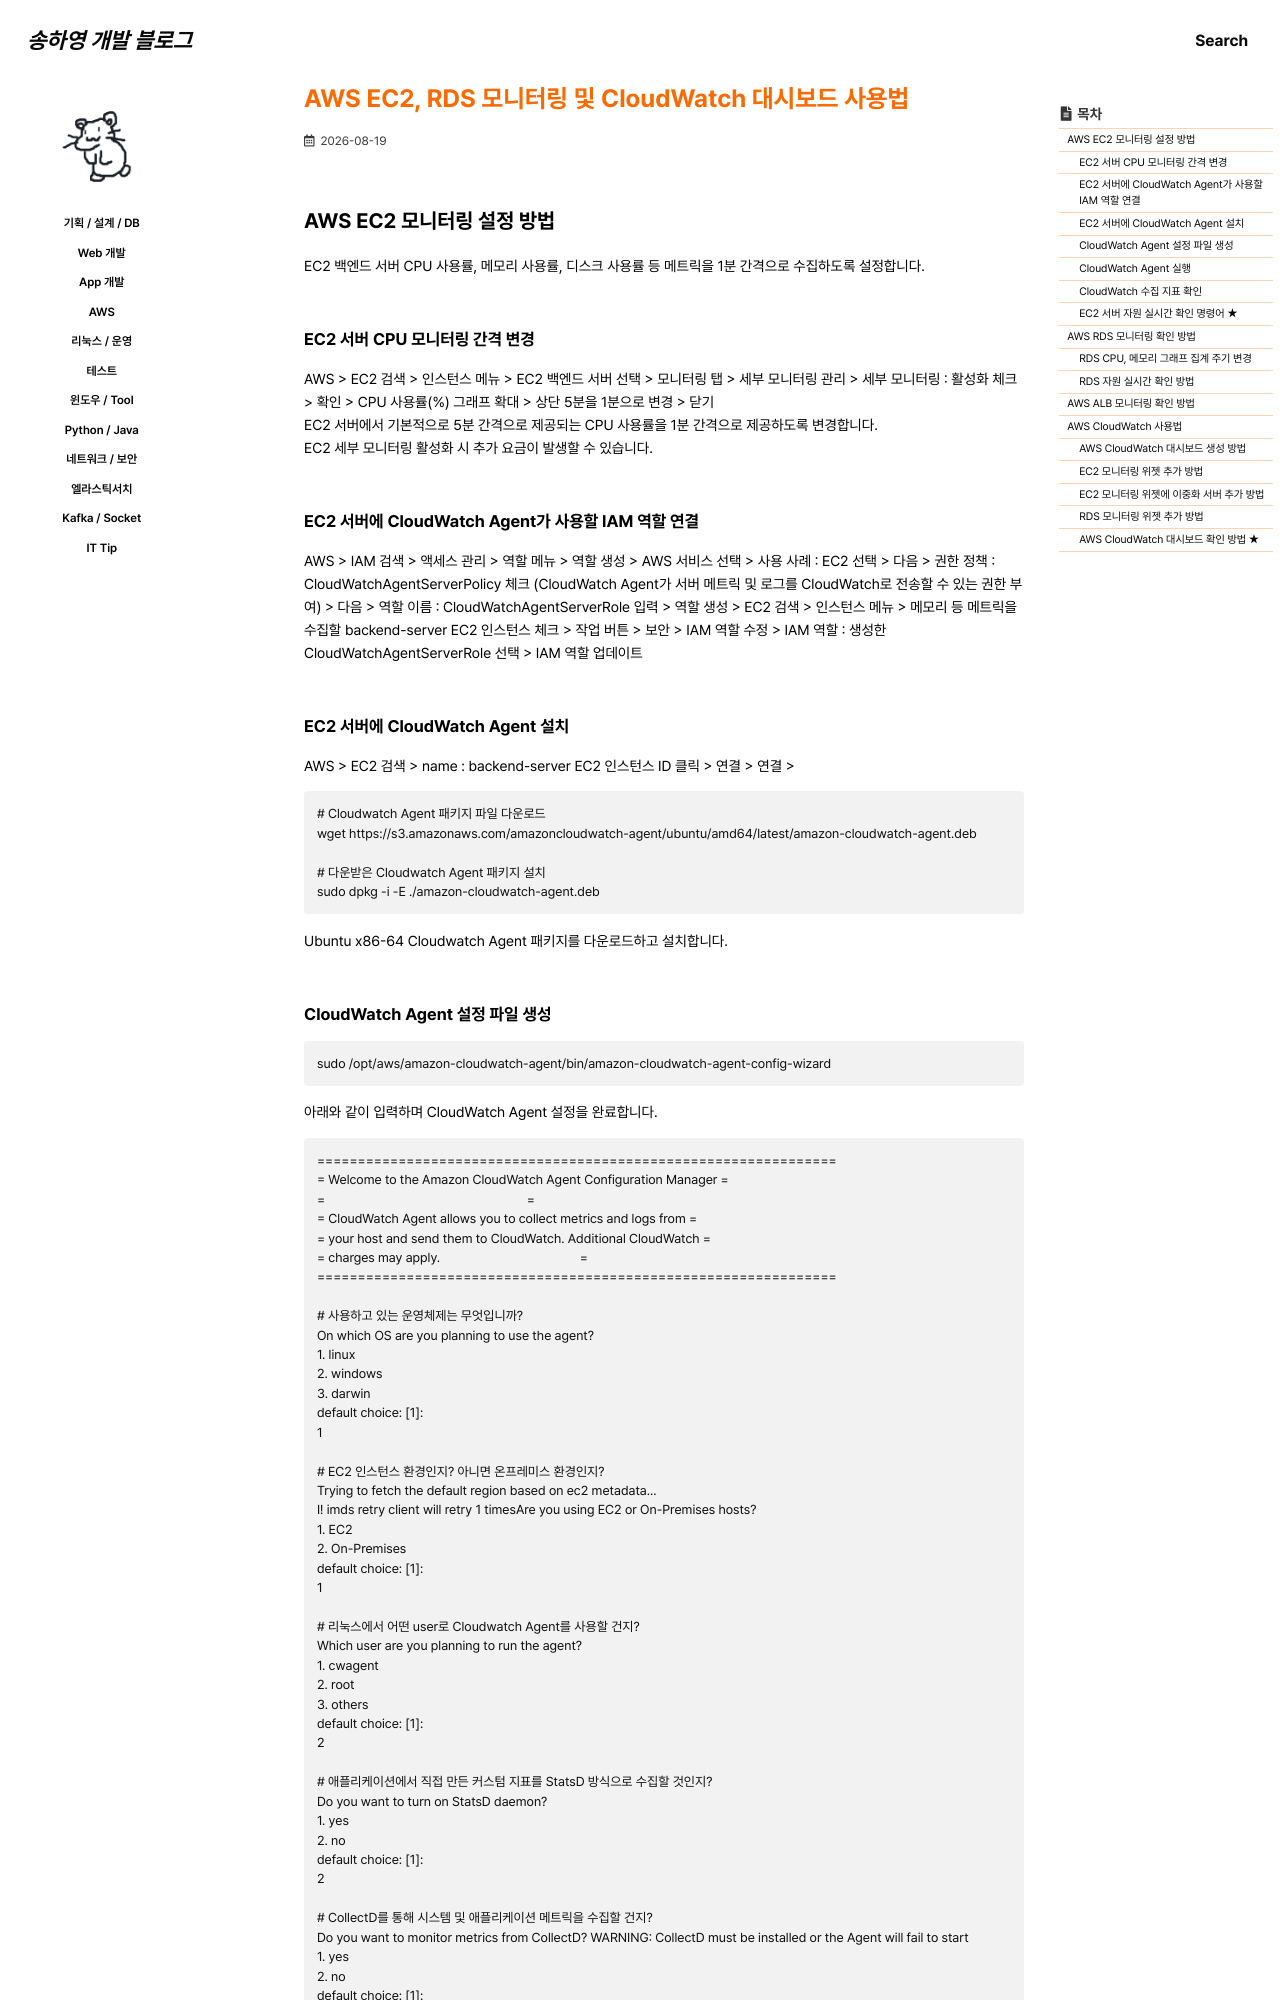

repository: 0songha0/0songha0.github.io · page: test/2026-08-19-1.html · generator: jekyll

---
title: "AWS EC2, RDS 모니터링 및 CloudWatch 대시보드 사용법"
excerpt: ""

categories:
  - test
tags:
  - []

permalink: /test/2026-08-19-1

toc: true
toc_sticky: true
 
date: 2026-08-19
last_modified_at: 2026-08-19
---

## AWS EC2 모니터링 설정 방법

EC2 백엔드 서버 CPU 사용률, 메모리 사용률, 디스크 사용률 등 메트릭을 1분 간격으로 수집하도록 설정합니다.

### EC2 서버 CPU 모니터링 간격 변경
AWS > EC2 검색 > 인스턴스 메뉴 > EC2 백엔드 서버 선택 > 모니터링 탭 > 세부 모니터링 관리 > 세부 모니터링 : 활성화 체크 > 확인 > CPU 사용률(%) 그래프 확대 > 상단 5분을 1분으로 변경 > 닫기  
EC2 서버에서 기본적으로 5분 간격으로 제공되는 CPU 사용률을 1분 간격으로 제공하도록 변경합니다.  
EC2 세부 모니터링 활성화 시 추가 요금이 발생할 수 있습니다.

### EC2 서버에 CloudWatch Agent가 사용할 IAM 역할 연결
AWS > IAM 검색 > 액세스 관리 > 역할 메뉴 > 역할 생성 > AWS 서비스 선택 > 사용 사례 : EC2 선택 > 다음 > 권한 정책 : CloudWatchAgentServerPolicy 체크 (CloudWatch Agent가 서버 메트릭 및 로그를 CloudWatch로 전송할 수 있는 권한 부여) > 다음 > 역할 이름 : CloudWatchAgentServerRole 입력 > 역할 생성 > EC2 검색 > 인스턴스 메뉴 > 메모리 등 메트릭을 수집할 backend-server EC2 인스턴스 체크 > 작업 버튼 > 보안 > IAM 역할 수정 > IAM 역할 : 생성한 CloudWatchAgentServerRole 선택 > IAM 역할 업데이트

### EC2 서버에 CloudWatch Agent 설치
AWS > EC2 검색 > name : backend-server EC2 인스턴스 ID 클릭 > 연결 > 연결 >
```
# Cloudwatch Agent 패키지 파일 다운로드
wget https://s3.amazonaws.com/amazoncloudwatch-agent/ubuntu/amd64/latest/amazon-cloudwatch-agent.deb

# 다운받은 Cloudwatch Agent 패키지 설치
sudo dpkg -i -E ./amazon-cloudwatch-agent.deb
```
Ubuntu x86-64 Cloudwatch Agent 패키지를 다운로드하고 설치합니다.
